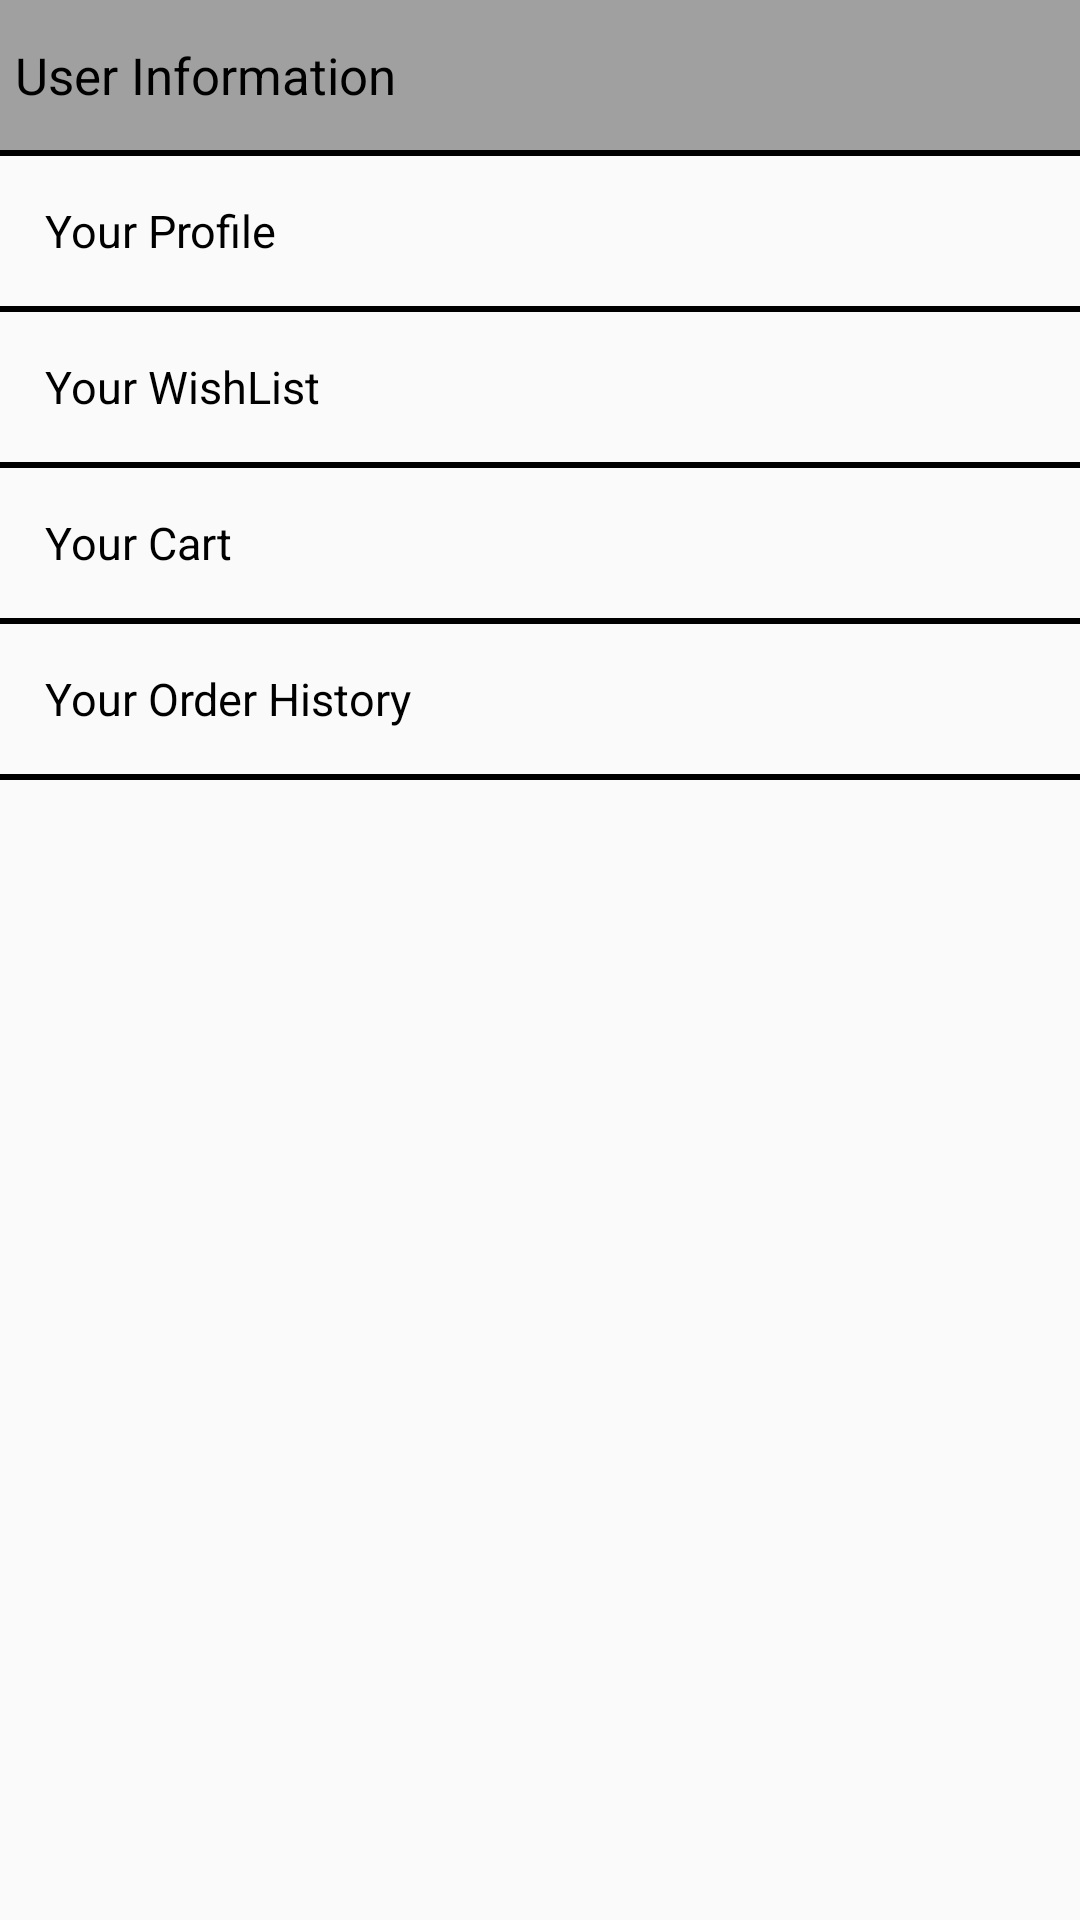

Android layout source for this screen:
<!-- AndroidManifest.xml: application theme AppTheme -->
<!-- res/layout/activity_user.xml -->
<?xml version="1.0" encoding="utf-8"?>
<LinearLayout xmlns:android="http://schemas.android.com/apk/res/android"
    xmlns:app="http://schemas.android.com/apk/res-auto"
    xmlns:tools="http://schemas.android.com/tools"
    android:layout_width="match_parent"
    android:layout_height="match_parent"
    tools:context="com.aceplus.e_commerce.User">

    <LinearLayout
        android:layout_width="match_parent"
        android:layout_height="wrap_content"
        android:orientation="vertical">

        <TextView
            android:layout_width="match_parent"
            android:layout_height="50dp"
            android:gravity="center_vertical"
            android:text="User Information"
            android:textColor="#000000"
            android:textSize="17dp"
            android:paddingLeft="5dp"
            android:background="#a1a0a0"/>

        <View
            android:layout_width="match_parent"
            android:layout_height="2dp"
            android:background="#000000" />

        <TextView
            android:id="@+id/txtProfile"
            android:layout_width="match_parent"
            android:layout_height="50dp"
            android:gravity="center_vertical"
            android:paddingLeft="15dp"
            android:text="Your Profile"
            android:textColor="#000000"
            android:textSize="15dp"
            android:onClick="toProfile"

            />

        <View
            android:layout_width="match_parent"
            android:layout_height="2dp"
            android:background="#000000" />

        <TextView
            android:id="@+id/txtWishlist"
            android:layout_width="match_parent"
            android:layout_height="50dp"
            android:gravity="center_vertical"
            android:paddingLeft="15dp"
            android:text="Your WishList"
            android:textColor="#000000"
            android:textSize="15dp"
            android:onClick="toWishList"/>

        <View
            android:layout_width="match_parent"
            android:layout_height="2dp"
            android:background="#000000" />

        <TextView
            android:id="@+id/txtCartlist"
            android:layout_width="match_parent"
            android:layout_height="50dp"
            android:gravity="center_vertical"
            android:paddingLeft="15dp"
            android:text="Your Cart"
            android:textColor="#000000"
            android:textSize="15dp"
            android:onClick="toCartList"/>

        <View
            android:layout_width="match_parent"
            android:layout_height="2dp"
            android:background="#000000" />

        <TextView
            android:id="@+id/txtOrderHistory"
            android:layout_width="match_parent"
            android:layout_height="50dp"
            android:gravity="center_vertical"
            android:paddingLeft="15dp"
            android:text="Your Order History"
            android:textColor="#000000"
            android:textSize="15dp"
            android:onClick="toOrderHistory"/>

        <View
            android:layout_width="match_parent"
            android:layout_height="2dp"
            android:background="#000000" />




    </LinearLayout>

</LinearLayout>
<!-- resources referenced by this layout -->
<resources>
  <style name="AppTheme" parent="Theme.AppCompat.Light.DarkActionBar">
          
          <item name="colorPrimary">@color/colorPrimary</item>
          <item name="colorPrimaryDark">@color/colorPrimaryDark</item>
          <item name="colorAccent">@color/colorAccent</item>
      </style>
  <color name="colorPrimary">#F44336</color>
  <color name="colorPrimaryDark">#004D40</color>
  <color name="colorAccent">#9C27B0</color>
</resources>
